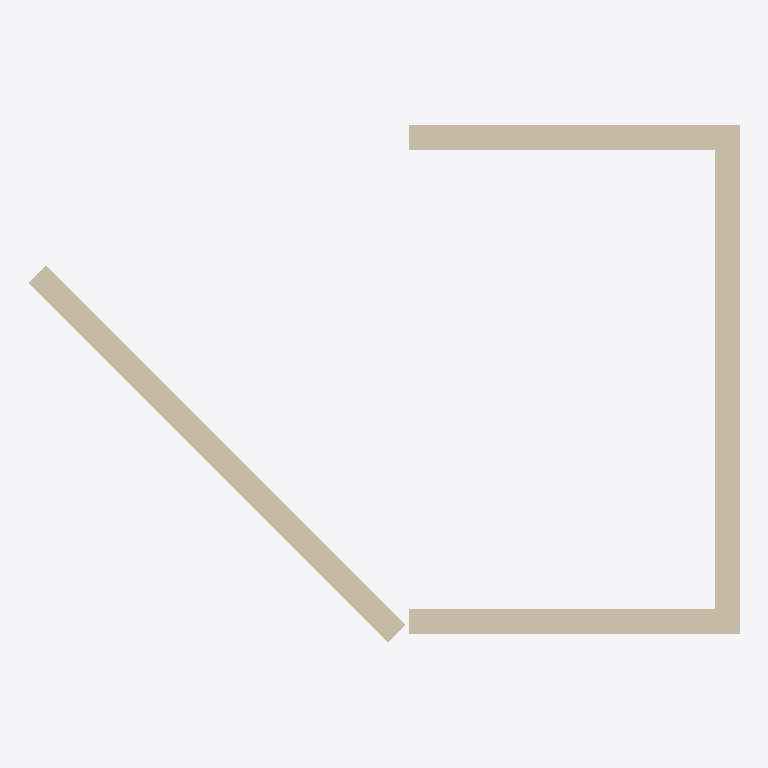
Plan cut of the same IFC building model at storey 'L2' (level 3.00 m, cut at 4.40 m), seen from above with north up, elements coloured by IFC class: 4 walls (beige). No cut surface shows.
Extent 5.8 m × 4.2 m × 3.0 m (x, y, z). Storeys (2): L1 at 0.00 m; L2 at 3.00 m. Elements (4): 4 IfcWall.

HEADER;
FILE_DESCRIPTION(('ViewDefinition [CoordinationView]','RevitIdentifiers [ContentGUID: cbb0ae2e-6350-4225-8ca4-af668662c38d, VersionGUID: daf149e8-f51c-4b38-b26c-680541702b6b, NumberOfSaves: 22]','CoordinateReference [CoordinateBase: Shared Coordinates]'),'2;1');
FILE_NAME('01_012.ifc','2026-01-06T12:06:01+01:00',(''),(''),'ODA SDAI 24.6','Autodesk Revit 24.3.30.11 (ENU) - IFC 24.3.30.11','');
FILE_SCHEMA(('IFC4X3'));
ENDSEC;
DATA;
#27=IFCPROJECT('3BiAukOr129OoahsPvdJnz',#18,'Project Number',$,$,'Project Name','Project Status',(#22),#195);
#42=IFCSITE('3BiAukOr129OoahsPvdJn$',#18,'Default',$,$,#41,$,$,.ELEMENT.,(42,21,31,401672),(-71,-3,-24,-345703),0.0,$,$);
#32=IFCBUILDING('3BiAukOr129OoahsPvdJny',#18,'Building Name',$,$,#30,$,'Building Name',.ELEMENT.,$,$,#31);
#35=IFCBUILDINGSTOREY('2JF4e6axWHqu3u0C1FZlmi',#18,'L1',$,'Level:8mm Head',#34,$,'L1',.ELEMENT.,0.0);
#39=IFCBUILDINGSTOREY('1ZGO8hrFCHqw0v0026FpFv',#18,'L2',$,'Level:8mm Head',#38,$,'L2',.ELEMENT.,3000.0);
#73=IFCWALL('1$zxNs50z3OeFBpABtoN40',#18,'Basic Wall:Generic - 200mm:1602568',$,'Basic Wall:Generic - 200mm',#57,#72,'1602568',.NOTDEFINED.);
#131=IFCWALL('1$zxNs50z3OeFBpABtoN6K',#18,'Basic Wall:Generic - 200mm:1602716',$,'Basic Wall:Generic - 200mm',#119,#130,'1602716',.NOTDEFINED.);
#109=IFCWALL('1$zxNs50z3OeFBpABtoN54',#18,'Basic Wall:Generic - 200mm:1602636',$,'Basic Wall:Generic - 200mm',#97,#108,'1602636',.NOTDEFINED.);
#153=IFCWALL('1$zxNs50z3OeFBpABtoN6t',#18,'Basic Wall:Generic - 200mm:1602751',$,'Basic Wall:Generic - 200mm',#141,#152,'1602751',.NOTDEFINED.);
ENDSEC;
